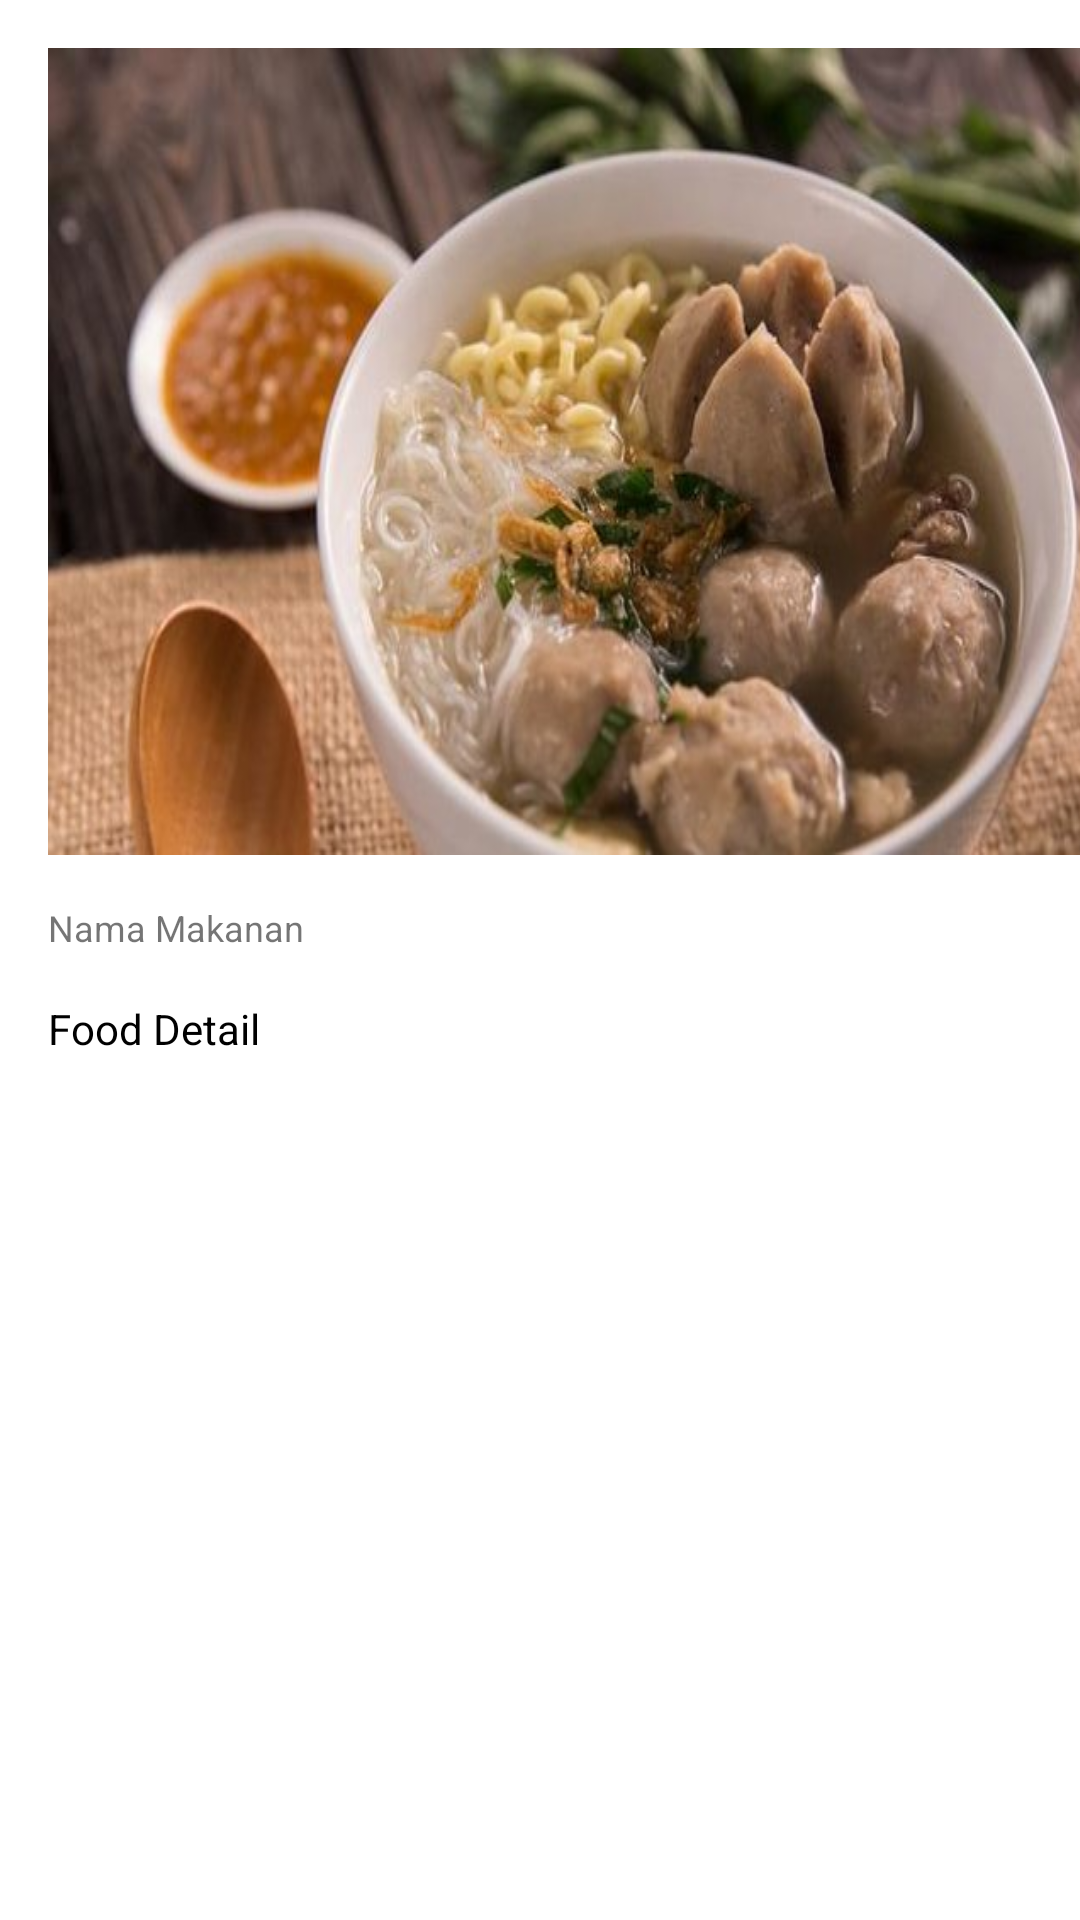

Reconstruct the res/layout file that produces this screen, plus the resources it refers to.
<!-- AndroidManifest.xml: application theme AppTheme -->
<!-- res/layout/activity_food_detail.xml -->
<?xml version="1.0" encoding="utf-8"?>
<ScrollView xmlns:android="http://schemas.android.com/apk/res/android"
    xmlns:tools="http://schemas.android.com/tools"
    android:id="@+id/activity_main"
    android:layout_width="match_parent"
    android:layout_height="match_parent"
    android:background="@android:color/white">

    <LinearLayout
        android:layout_width="match_parent"
        android:layout_height="wrap_content"
        android:orientation="vertical">
        <FrameLayout
            android:layout_width="match_parent"
            android:layout_height="wrap_content">

            <ImageView
                android:id="@+id/img_item_image"
                android:layout_width="379dp"
                android:layout_height="269dp"
                android:layout_marginLeft="16dp"
                android:layout_marginTop="16dp"
                android:layout_marginRight="16dp"
                android:layout_marginBottom="16dp"
                android:scaleType="fitXY"
                android:src="@drawable/bakso"/>
        </FrameLayout>

        <TextView
            android:id="@+id/tv_item_name"
            android:layout_width="match_parent"
            android:layout_height="wrap_content"
            android:text="@string/food_name"
            android:textSize="12sp"
            android:layout_marginLeft="16dp"
            android:layout_marginRight="16dp"
            android:layout_marginBottom="16dp"/>
        <TextView
            android:id="@+id/tv_item_detail"
            android:layout_width="match_parent"
            android:layout_height="wrap_content"
            android:text="@string/food_detail"
            android:layout_marginLeft="16dp"
            android:layout_marginRight="16dp"
            android:layout_marginBottom="16dp"
            android:lineSpacingMultiplier="1"
            android:textColor="@android:color/black"/>
    </LinearLayout>
</ScrollView>
<!-- resources referenced by this layout -->
<resources>
  <!-- drawable bakso: jpg bitmap (drawable, 41803 bytes) -->
  <string name="food_detail">Food Detail</string>
  <string name="food_name">Nama Makanan</string>
  <style name="AppTheme" parent="Theme.AppCompat.Light.DarkActionBar">
          
          <item name="colorPrimary">@color/colorPrimary</item>
          <item name="colorPrimaryDark">@color/colorPrimaryDark</item>
          <item name="colorAccent">@color/colorAccent</item>
      </style>
  <color name="colorPrimary">#6200EE</color>
  <color name="colorPrimaryDark">#3700B3</color>
  <color name="colorAccent">#63C9FF</color>
</resources>
